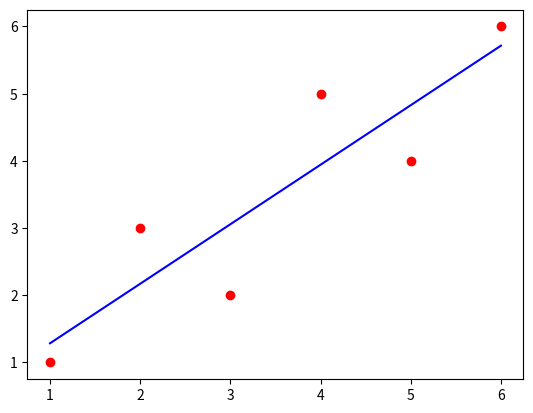

Reproduce this figure in Python.
import numpy as np
import matplotlib.pyplot as plt

x = np.array([1,2,3,4,5,6])
y = np.array([1,3,2,5,4,6])

x_mean = np.mean(x)
y_mean = np.mean(y)

#向量化运算


num = (x - x_mean).dot(y - y_mean)
fm = (x - x_mean).dot(x - x_mean)


a = num * 1.0 / fm
b = y_mean - a * x_mean

Y = a * x + b


plt.scatter(x,y,color = "red")
plt.plot(x,Y,color='blue')
plt.show()

print(a)
print(b)
